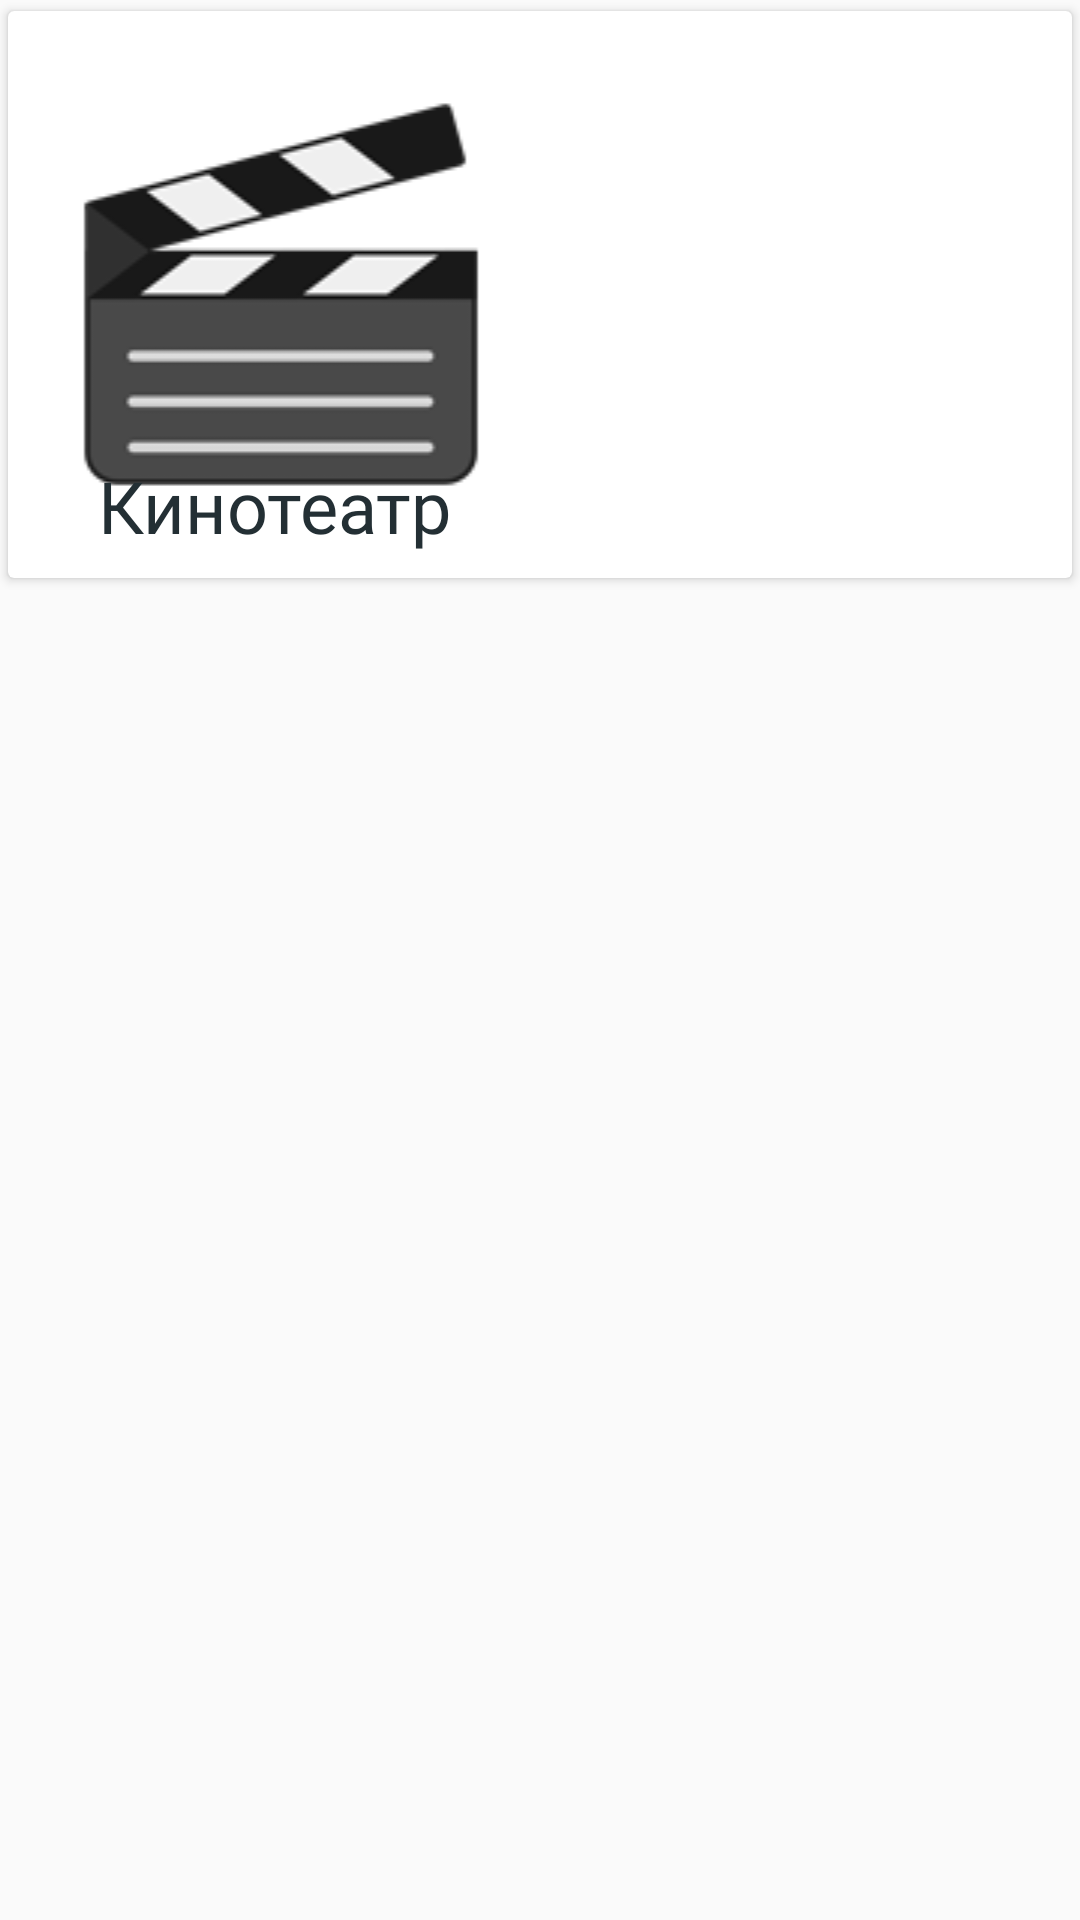

Here is an Android app screen rendered from its layout file. Give the layout XML and the strings, colors and styles it references.
<!-- AndroidManifest.xml: application theme AppTheme -->
<!-- res/layout/cards_layout.xml -->
<?xml version="1.0" encoding="utf-8"?>
<LinearLayout xmlns:android="http://schemas.android.com/apk/res/android"
    xmlns:app="http://schemas.android.com/apk/res-auto"
    xmlns:tools="http://schemas.android.com/tools"
    android:layout_width="match_parent"
    android:layout_height="wrap_content"
    android:orientation="vertical"
    android:tag="cards main container">

    <android.support.v7.widget.CardView xmlns:card_view="http://schemas.android.com/apk/res-auto"
        android:id="@+id/card_view"
        android:layout_width="match_parent"
        android:layout_height="wrap_content"
        card_view:cardBackgroundColor="#FFF"

        card_view:cardUseCompatPadding="true">

        <android.support.constraint.ConstraintLayout
            android:layout_width="match_parent"
            android:layout_height="wrap_content">

            <ImageView
                android:id="@+id/imageView"
                android:layout_width="177dp"
                android:layout_height="189dp"
                android:layout_margin="5dp"
                android:src="@drawable/cinema"
                android:tag="image_tag"
                tools:layout_editor_absoluteX="0dp"
                tools:layout_editor_absoluteY="1dp" />

            <TextView
                android:id="@+id/textViewName"
                android:layout_width="wrap_content"
                android:layout_height="wrap_content"
                android:layout_marginBottom="8dp"
                android:layout_marginEnd="8dp"
                android:layout_marginStart="8dp"
                android:layout_marginTop="8dp"
                android:fontFamily="@font/roboto_medium"
                android:text="Кинотеатр"
                android:textAppearance="?android:attr/textAppearanceLarge"
                android:textColor="@color/colorPrimaryDark"
                android:textSize="24dp"
                card_view:layout_constraintBottom_toBottomOf="@+id/imageView"
                card_view:layout_constraintEnd_toEndOf="@+id/imageView"
                card_view:layout_constraintHorizontal_bias="0.512"
                card_view:layout_constraintStart_toStartOf="@+id/imageView"
                card_view:layout_constraintTop_toTopOf="@+id/imageView"
                card_view:layout_constraintVertical_bias="1.0" />

        </android.support.constraint.ConstraintLayout>
    </android.support.v7.widget.CardView>
</LinearLayout>
<!-- resources referenced by this layout -->
<resources>
  <color name="colorPrimaryDark">#232f34</color>
  <!-- drawable cinema: png bitmap (drawable, 24439 bytes) -->
  <style name="AppTheme" parent="Theme.AppCompat.Light.NoActionBar">
          
          <item name="colorPrimary">@color/colorPrimary</item>
          <item name="colorPrimaryDark">@color/colorPrimaryDark</item>
          <item name="colorAccent">@color/colorAccent</item>
          <item name="android:editTextStyle">@style/App_EditTextStyle</item>
      </style>
  <color name="colorPrimary">#344955</color>
  <color name="colorAccent">#FFF</color>
  <style name="App_EditTextStyle" parent="@android:style/Widget.EditText">
          <item name="android:textColor">@color/colorPrimaryDark</item>
          <item name="android:layout_height">45dip</item>
          <item name="colorAccent">@color/colorPrimaryDark</item>
      </style>
</resources>
